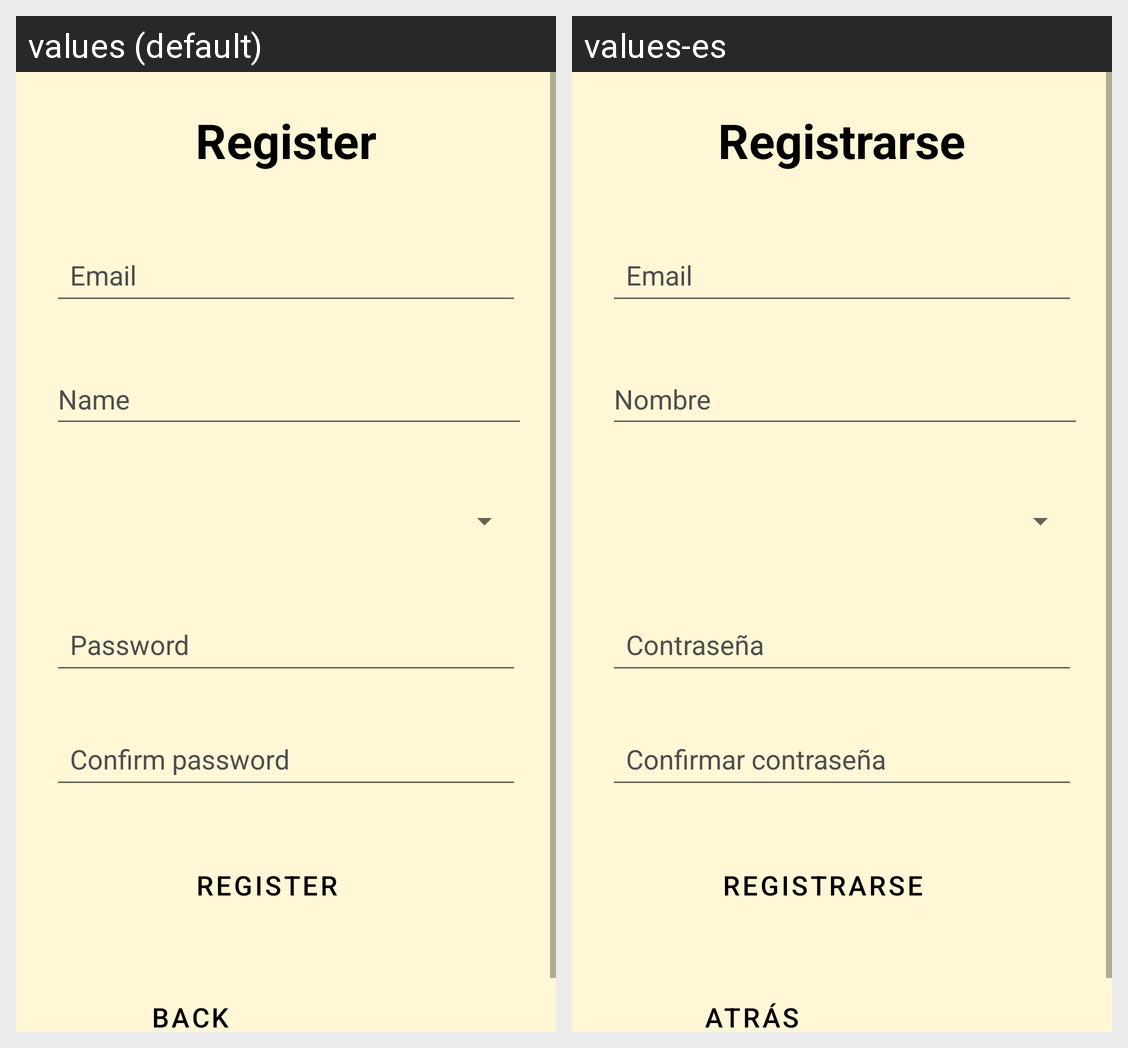

For this localized Android screen grid, give each drawn string resource with its value in every locale shown.
Android screen res/layout/activity_register.xml rendered under 2 locales, left to right: values (default), values-es. Device: Nexus 5 (rendered at 1080×1920; each locale shown at half size, 540×960, under a caption strip naming it); theme Theme.TastyPoll.
Strings drawn on this screen, with the default value and each locale's value (text and hints the layout hard-codes, and strings that could not be matched under every locale, appear in the picture but are not listed):

register
  values: Register
  values-es: Registrarse

email
  values: Email
  values-es: Email

password
  values: Password
  values-es: Contraseña

confirm_password
  values: Confirm password
  values-es: Confirmar contraseña

name
  values: Name
  values-es: Nombre
